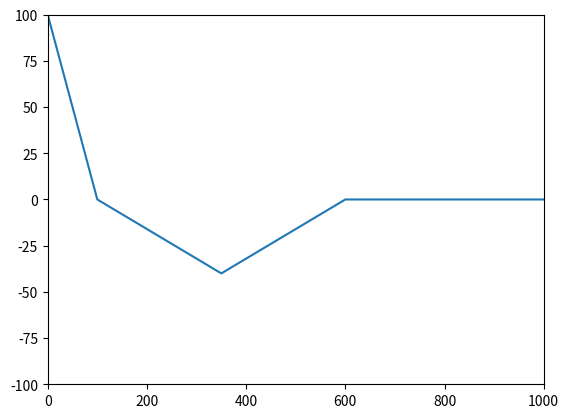

Reproduce this figure in Python.
# -*- coding: utf-8 -*-

import matplotlib.pyplot as plt
import numpy as np


def force(x, repulsionRange, repulsionStrength, forceRange, forceStrength):
    if x > forceRange + repulsionRange:
        return 0
    else:
        if x > repulsionRange:
            return forceStrength * (1 - abs(repulsionRange + forceRange / 2 - x) / (forceRange / 2))
        else:
            return repulsionStrength * (repulsionRange - x) / repulsionRange
                

N = 1000

REPULSION_RANGE = 100
REPULSION_STRENGTH= 100

FORCE_RANGE = 500
FORCE_STRENGTH = -40

distances = range(N)[::-1]
s = [force(x, REPULSION_RANGE, REPULSION_STRENGTH, FORCE_RANGE, FORCE_STRENGTH) for x in distances]

plt.close(1)
plt.figure(1)
plt.plot(distances, s)
plt.ylim(-100, 100)
plt.xlim(0, N)

    